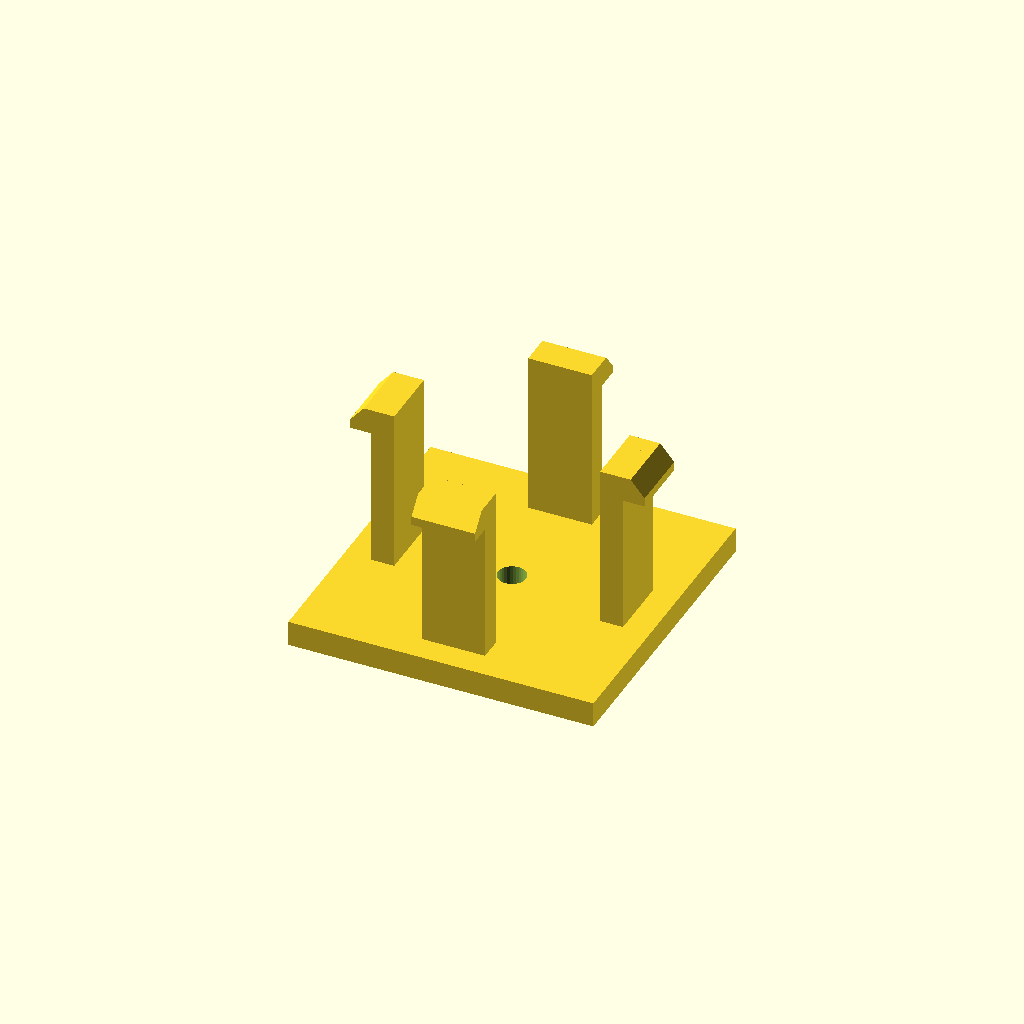
Cell 1 — every parameter at its default value.
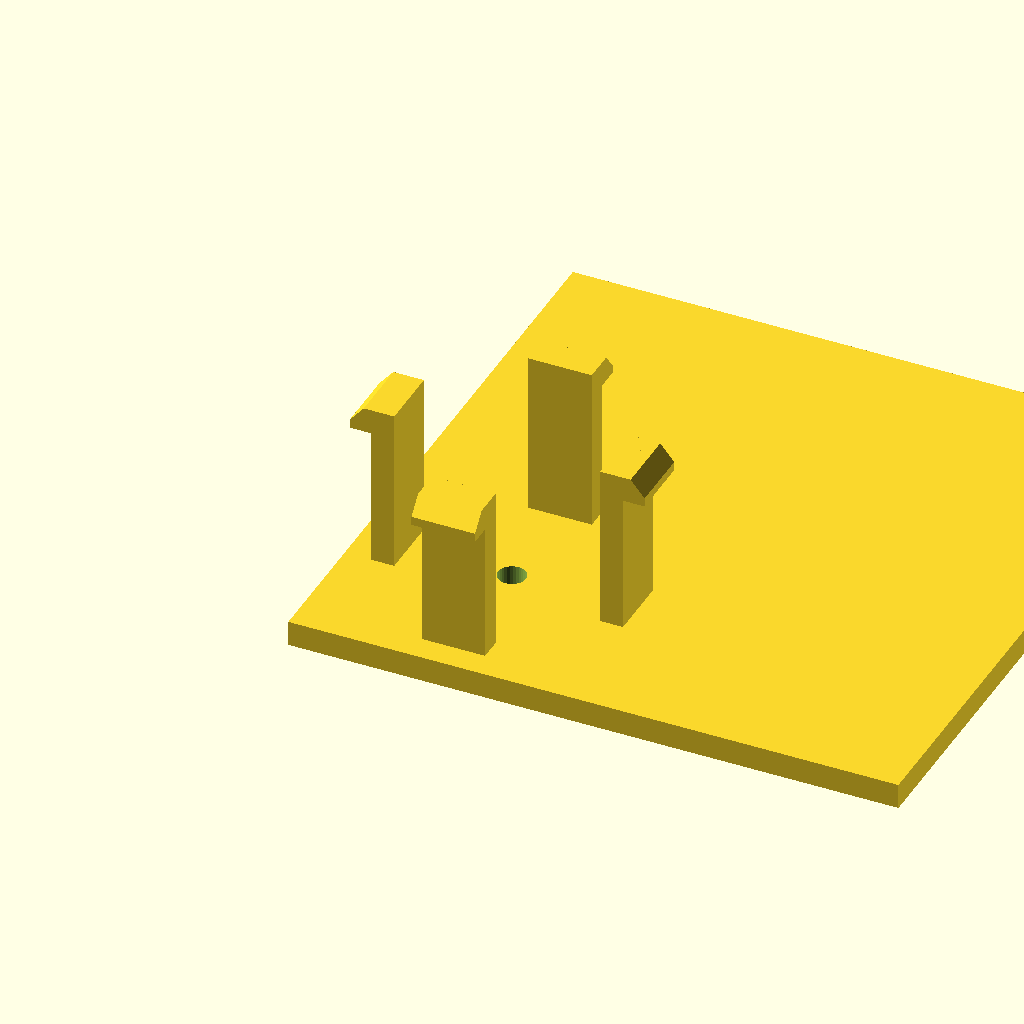
Cell 2 — base_d set to 96, the other parameters unchanged.
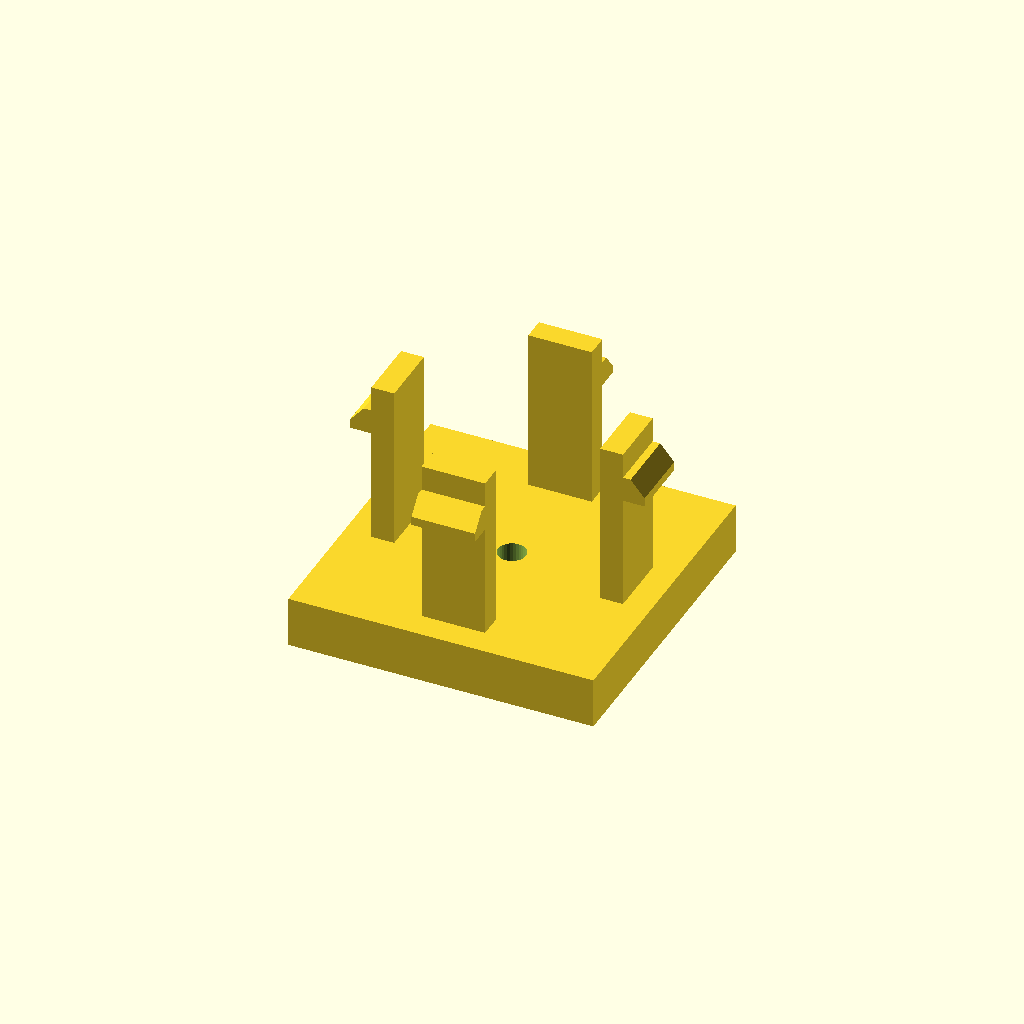
Cell 3 — base_h set to 8, the other parameters unchanged.
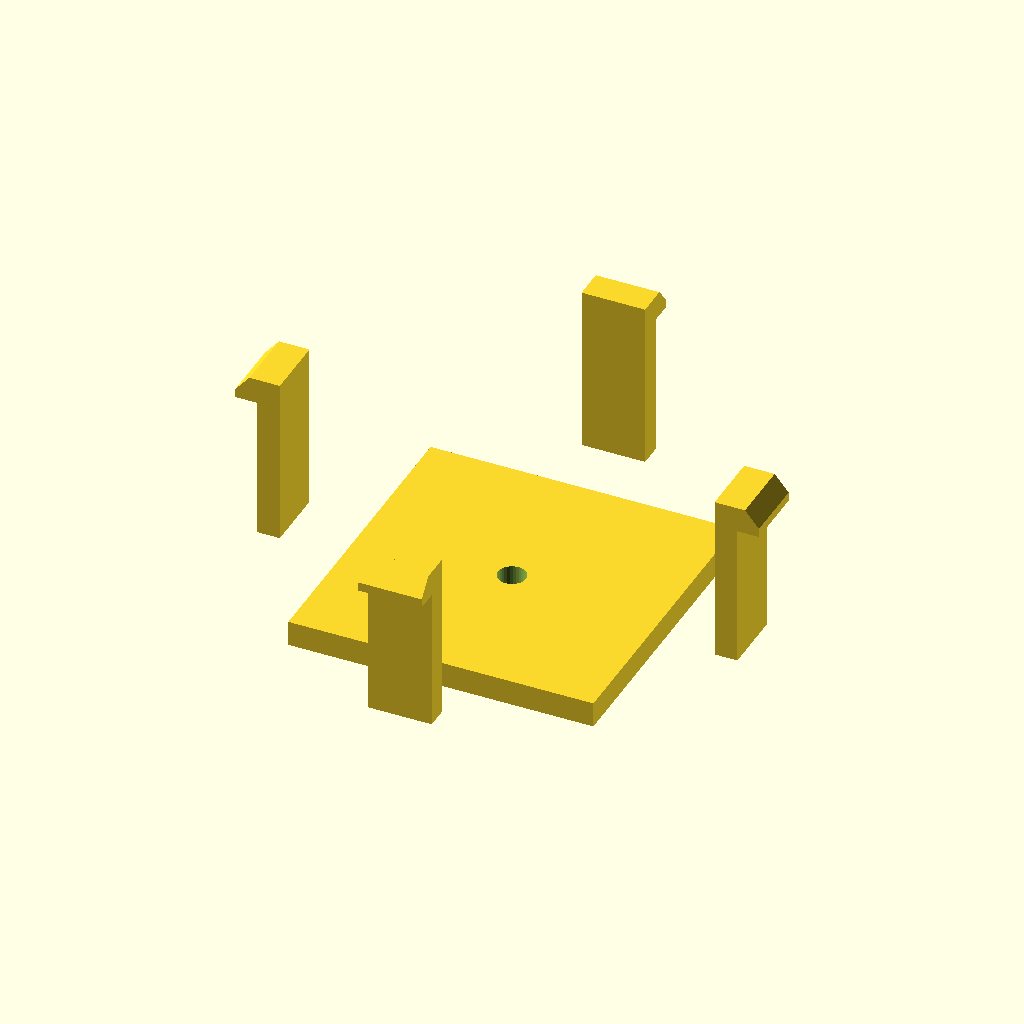
Cell 4: span = 72 (everything else at default).
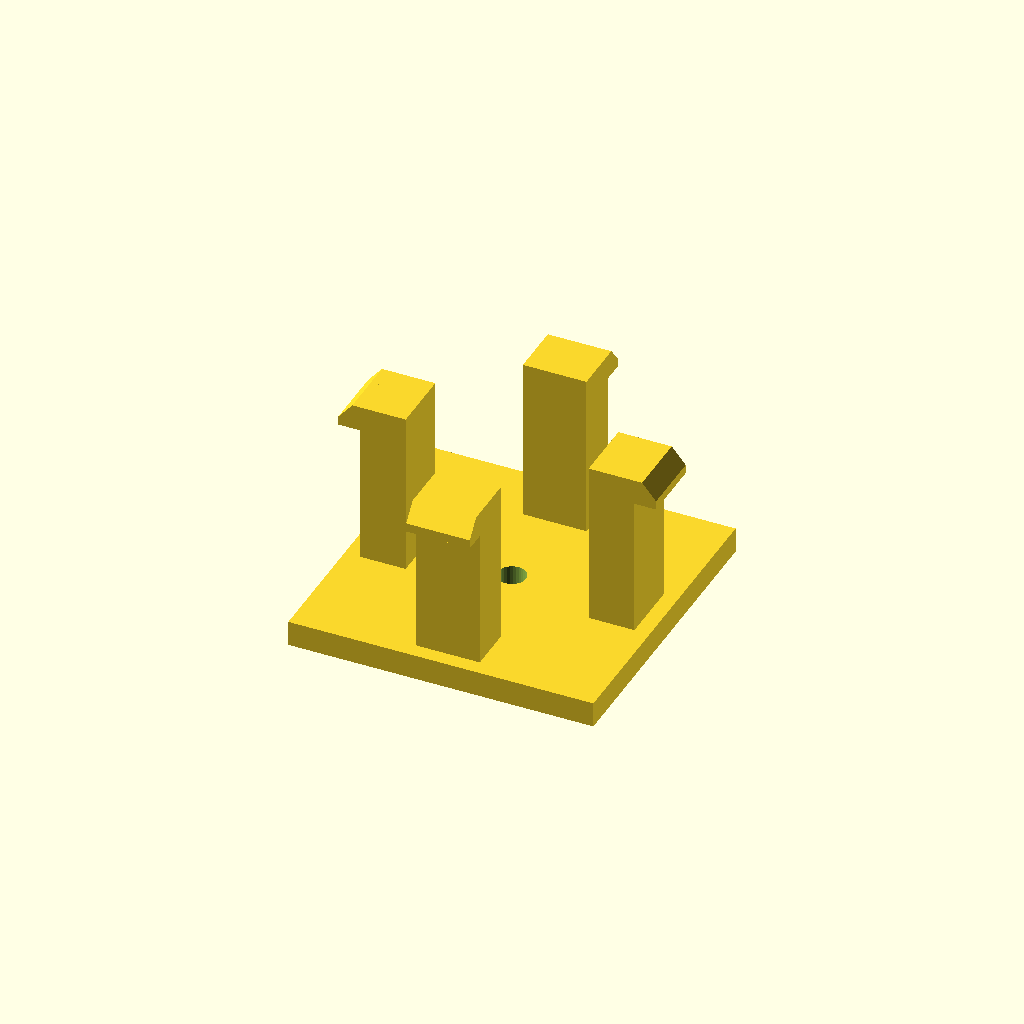
Cell 5: the same model with arm_t = 7.2.
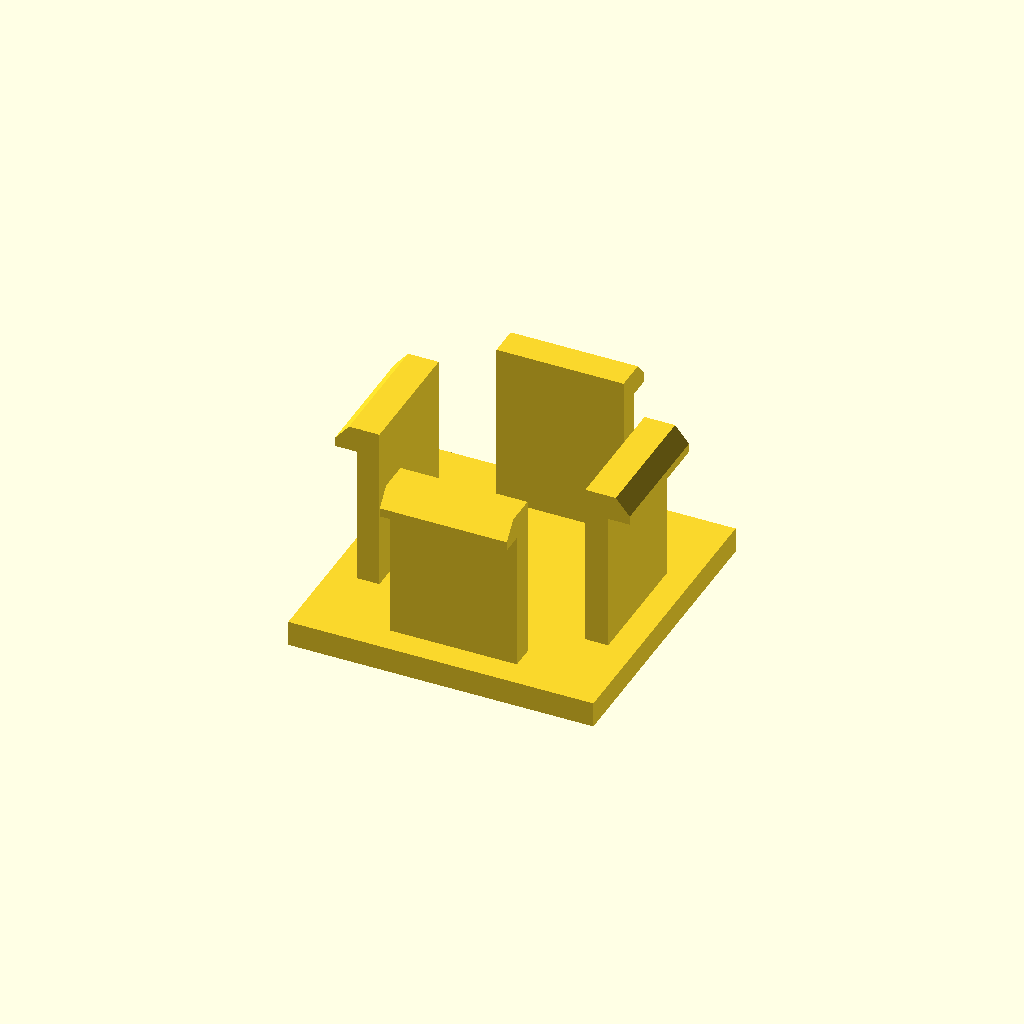
Cell 6: the same model with arm_d = 20.
One fixed orthographic camera (rotation 55°, 0°, 25°; colour scheme Cornfield) for every cell.
OpenSCAD source file optional_data/data/gen3/snapfits/part_0100.scad:
$fn = 32;

// ----------------------------------------------------------------------
// Snap-fit latch: 4 arms, 26 mm tall, 3.6 mm undercut hooks
// ----------------------------------------------------------------------

// --- parameters (mm) ---
base_d = 48;              // base plate depth
base_h = 4;               // base plate thickness
span = 36;                // distance between opposite arms
arm_t = 3.6;              // arm thickness
arm_d = 10;               // arm width
height = 26;              // free arm length
head_len = 3.6;           // hook reach
head_h = 4;               // hook height
lead = 1.4;               // lead-in ramp thickness
bore_d = 4.4;             // base fixing bore
top_z = 30;               // height of the arm tips above the base

arms = 4;

difference() {
  union() {
    /* base plate, centred on the arm ring */
    translate([-24, -24, 0]) cube([base_d, base_d, base_h]);
    for (a = [0 : 360 / arms : 359]) rotate([0, 0, a]) {
    /* arm, sunk 0.5 mm into the base */
    translate([-arm_d / 2, span / 2 - arm_t / 2, base_h - 0.5]) cube([arm_d, arm_t, height + 0.5]);
    /* hook: a convex hull of a tall inner block and a thin outer lip
       gives a flat undercut below and a lead-in ramp on top */
    hull() {
      translate([-arm_d / 2, span / 2 + arm_t / 2 - 0.6, top_z - head_h]) cube([arm_d, lead + 0.4, head_h]);
      translate([-arm_d / 2, span / 2 + arm_t / 2 - 0.2, top_z - head_h]) cube([arm_d, head_len, lead]);
    }
    }
  }
  translate([0, 0, -2.5]) cylinder(h = base_h + 5, d = bore_d);
}
Customizer parameters (derived from the source; name, type, default, range or options):
base_d: number, default 48
base_h: number, default 4
span: number, default 36
arm_t: number, default 3.6
arm_d: number, default 10
height: number, default 26
head_len: number, default 3.6
head_h: number, default 4
lead: number, default 1.4
bore_d: number, default 4.4
top_z: number, default 30
arms: number, default 4
